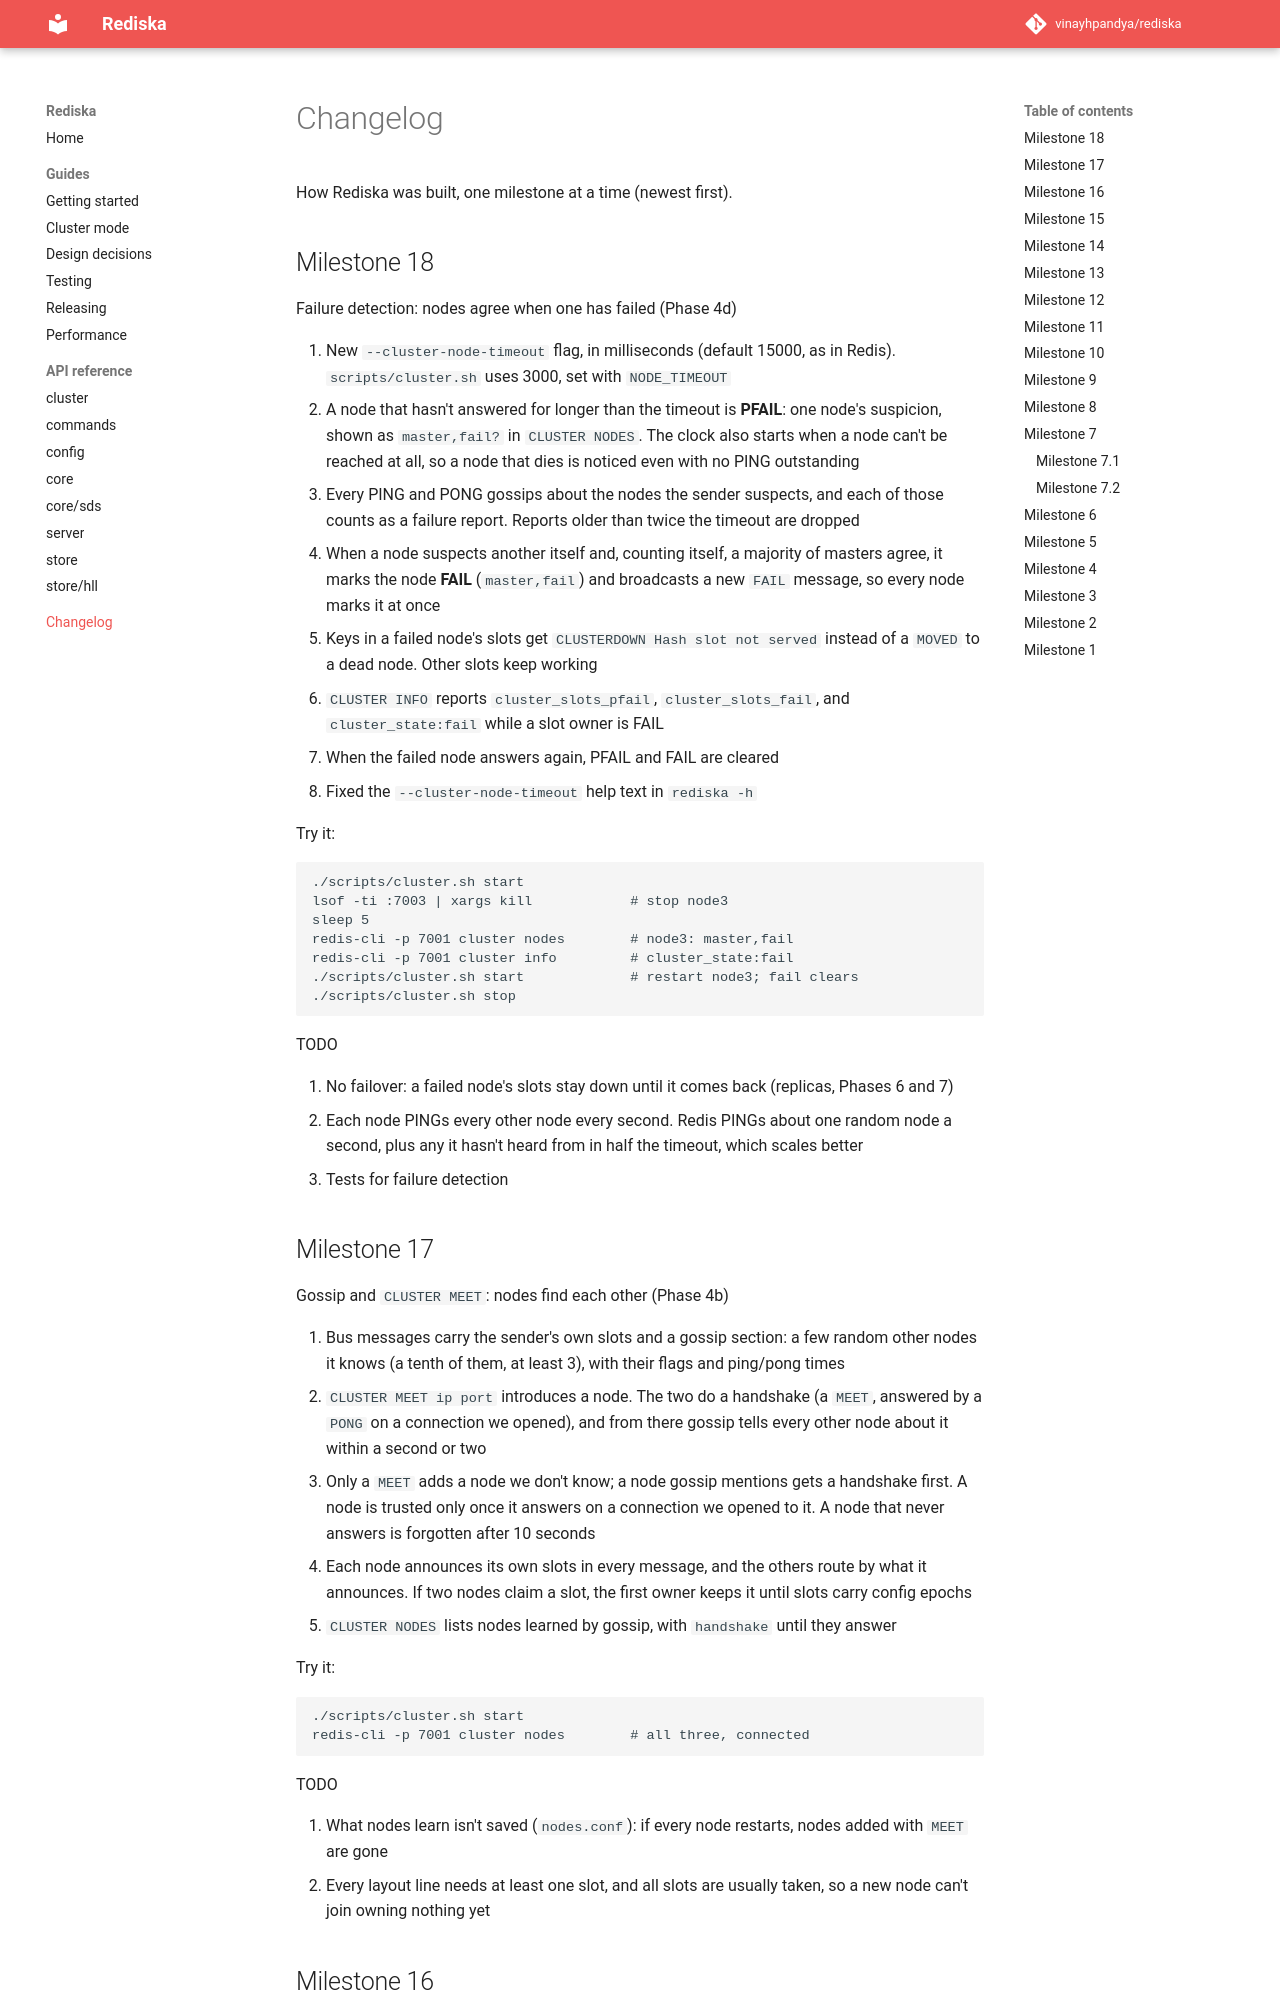

repository: vinayhpandya/rediska · page: changelog/index.html · generator: mkdocs

# Changelog

How Rediska was built, one milestone at a time (newest first).

## Milestone 18

Failure detection: nodes agree when one has failed (Phase 4d)

1. New `--cluster-node-timeout` flag, in milliseconds (default 15000, as in
   Redis). `scripts/cluster.sh` uses 3000, set with `NODE_TIMEOUT`
2. A node that hasn't answered for longer than the timeout is **PFAIL**:
   one node's suspicion, shown as `master,fail?` in `CLUSTER NODES`. The
   clock also starts when a node can't be reached at all, so a node that
   dies is noticed even with no PING outstanding
3. Every PING and PONG gossips about the nodes the sender suspects, and
   each of those counts as a failure report. Reports older than twice the
   timeout are dropped
4. When a node suspects another itself and, counting itself, a majority of
   masters agree, it marks the node **FAIL** (`master,fail`) and broadcasts
   a new `FAIL` message, so every node marks it at once
5. Keys in a failed node's slots get `CLUSTERDOWN Hash slot not served`
   instead of a `MOVED` to a dead node. Other slots keep working
6. `CLUSTER INFO` reports `cluster_slots_pfail`, `cluster_slots_fail`, and
   `cluster_state:fail` while a slot owner is FAIL
7. When the failed node answers again, PFAIL and FAIL are cleared
8. Fixed the `--cluster-node-timeout` help text in `rediska -h`

Try it:

    ./scripts/cluster.sh start
    lsof -ti :7003 | xargs kill            # stop node3
    sleep 5
    redis-cli -p 7001 cluster nodes        # node3: master,fail
    redis-cli -p 7001 cluster info         # cluster_state:fail
    ./scripts/cluster.sh start             # restart node3; fail clears
    ./scripts/cluster.sh stop

TODO

1. No failover: a failed node's slots stay down until it comes back
   (replicas, Phases 6 and 7)
2. Each node PINGs every other node every second. Redis PINGs about one
   random node a second, plus any it hasn't heard from in half the timeout,
   which scales better
3. Tests for failure detection
